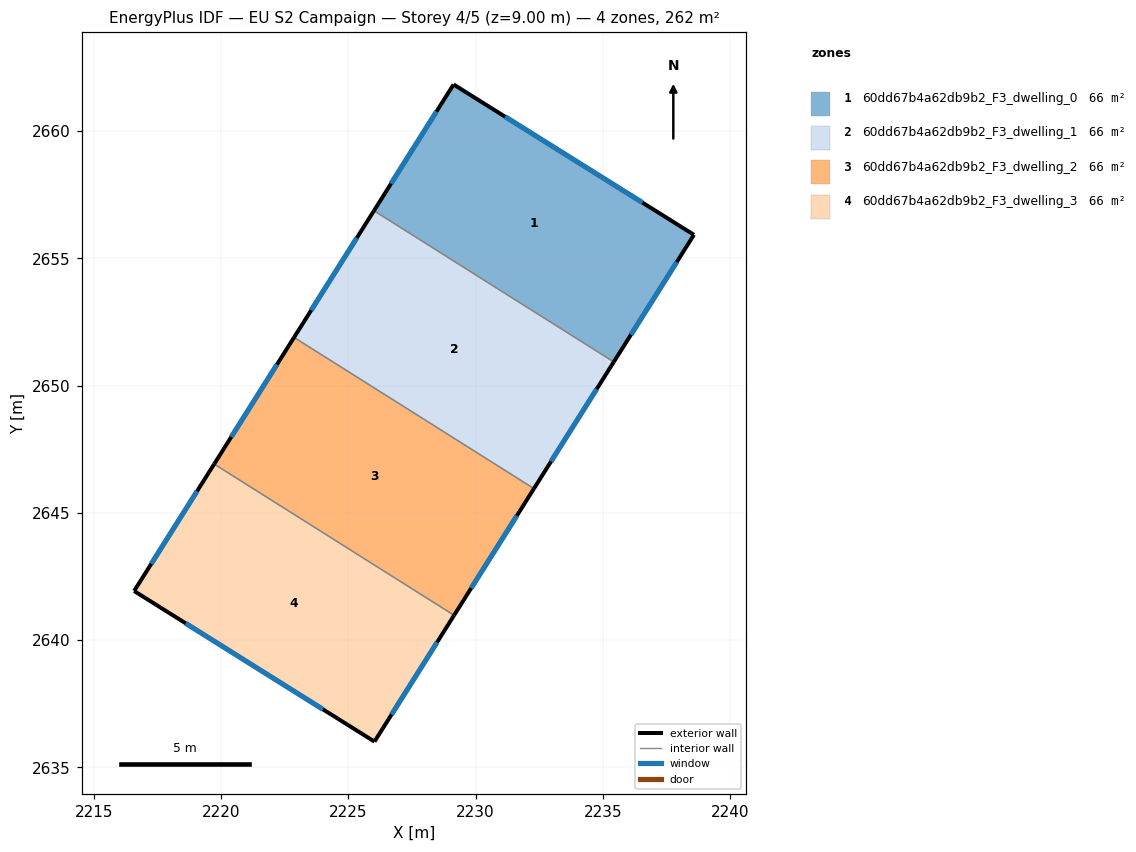
=== STOREY PLAN SPEC (per zone: floor XY polygon, exterior-wall plan segments, windows/doors) ===
zone 1: 60dd67b4a62db9b2_F3_dwelling_0  (65.6 m²)
  floor: (2238.58, 2655.92) (2235.43, 2650.93) (2226.00, 2656.87) (2229.13, 2661.83)
  exterior wall: (2229.13, 2661.83) – (2226.01, 2656.87)  [5.9 m]
    window: (2228.46, 2660.77) – (2226.68, 2657.93)  [5.8 m²]
  exterior wall: (2238.58, 2655.92) – (2229.13, 2661.83)  [11.1 m]
    window: (2236.56, 2657.19) – (2231.16, 2660.57)  [10.9 m²]
  exterior wall: (2235.43, 2650.93) – (2238.58, 2655.92)  [5.9 m]
    window: (2236.10, 2652.00) – (2237.90, 2654.86)  [5.8 m²]
  interior walls: 1
zone 2: 60dd67b4a62db9b2_F3_dwelling_1  (65.6 m²)
  floor: (2235.43, 2650.93) (2232.29, 2645.95) (2222.86, 2651.89) (2226.00, 2656.87)
  exterior wall: (2232.29, 2645.95) – (2235.43, 2650.93)  [5.9 m]
    window: (2232.96, 2647.02) – (2234.76, 2649.86)  [5.8 m²]
  exterior wall: (2226.01, 2656.87) – (2222.86, 2651.89)  [5.9 m]
    window: (2225.33, 2655.80) – (2223.54, 2652.96)  [5.8 m²]
  interior walls: 2
zone 3: 60dd67b4a62db9b2_F3_dwelling_2  (65.6 m²)
  floor: (2232.29, 2645.95) (2229.15, 2640.97) (2219.73, 2646.92) (2222.86, 2651.89)
  exterior wall: (2229.15, 2640.97) – (2232.29, 2645.95)  [5.9 m]
    window: (2229.83, 2642.04) – (2231.62, 2644.88)  [5.8 m²]
  exterior wall: (2222.86, 2651.89) – (2219.73, 2646.92)  [5.9 m]
    window: (2222.19, 2650.83) – (2220.40, 2647.98)  [5.8 m²]
  interior walls: 2
zone 4: 60dd67b4a62db9b2_F3_dwelling_3  (65.6 m²)
  floor: (2229.15, 2640.97) (2226.02, 2636.01) (2216.58, 2641.93) (2219.73, 2646.92)
  exterior wall: (2226.03, 2636.01) – (2229.15, 2640.97)  [5.9 m]
    window: (2226.70, 2637.07) – (2228.48, 2639.91)  [5.8 m²]
  exterior wall: (2216.58, 2641.93) – (2226.03, 2636.01)  [11.1 m]
    window: (2218.60, 2640.66) – (2224.00, 2637.28)  [10.9 m²]
  exterior wall: (2219.73, 2646.92) – (2216.58, 2641.93)  [5.9 m]
    window: (2219.05, 2645.85) – (2217.25, 2643.00)  [5.8 m²]
  interior walls: 1

=== DERIVED (storey summary) ===
Building: EU S2 Campaign
Storey: 4 of 5  (floor level z = 9.00 m)
Storey gross floor area: 262.3 m²
Zones on this storey: 4
  - 60dd67b4a62db9b2_F3_dwelling_0: floor 65.6 m²; exterior wall 22.9 m (68.7 m²); 3 window(s) 22.5 m²; WWR 32.7%
  - 60dd67b4a62db9b2_F3_dwelling_1: floor 65.6 m²; exterior wall 11.8 m (35.3 m²); 2 window(s) 11.5 m²; WWR 32.7%
  - 60dd67b4a62db9b2_F3_dwelling_2: floor 65.6 m²; exterior wall 11.8 m (35.3 m²); 2 window(s) 11.5 m²; WWR 32.7%
  - 60dd67b4a62db9b2_F3_dwelling_3: floor 65.6 m²; exterior wall 22.9 m (68.7 m²); 3 window(s) 22.5 m²; WWR 32.7%
Zone adjacency (shared interzone walls):
  - 60dd67b4a62db9b2_F3_dwelling_0 ↔ 60dd67b4a62db9b2_F3_dwelling_1
  - 60dd67b4a62db9b2_F3_dwelling_1 ↔ 60dd67b4a62db9b2_F3_dwelling_2
  - 60dd67b4a62db9b2_F3_dwelling_2 ↔ 60dd67b4a62db9b2_F3_dwelling_3